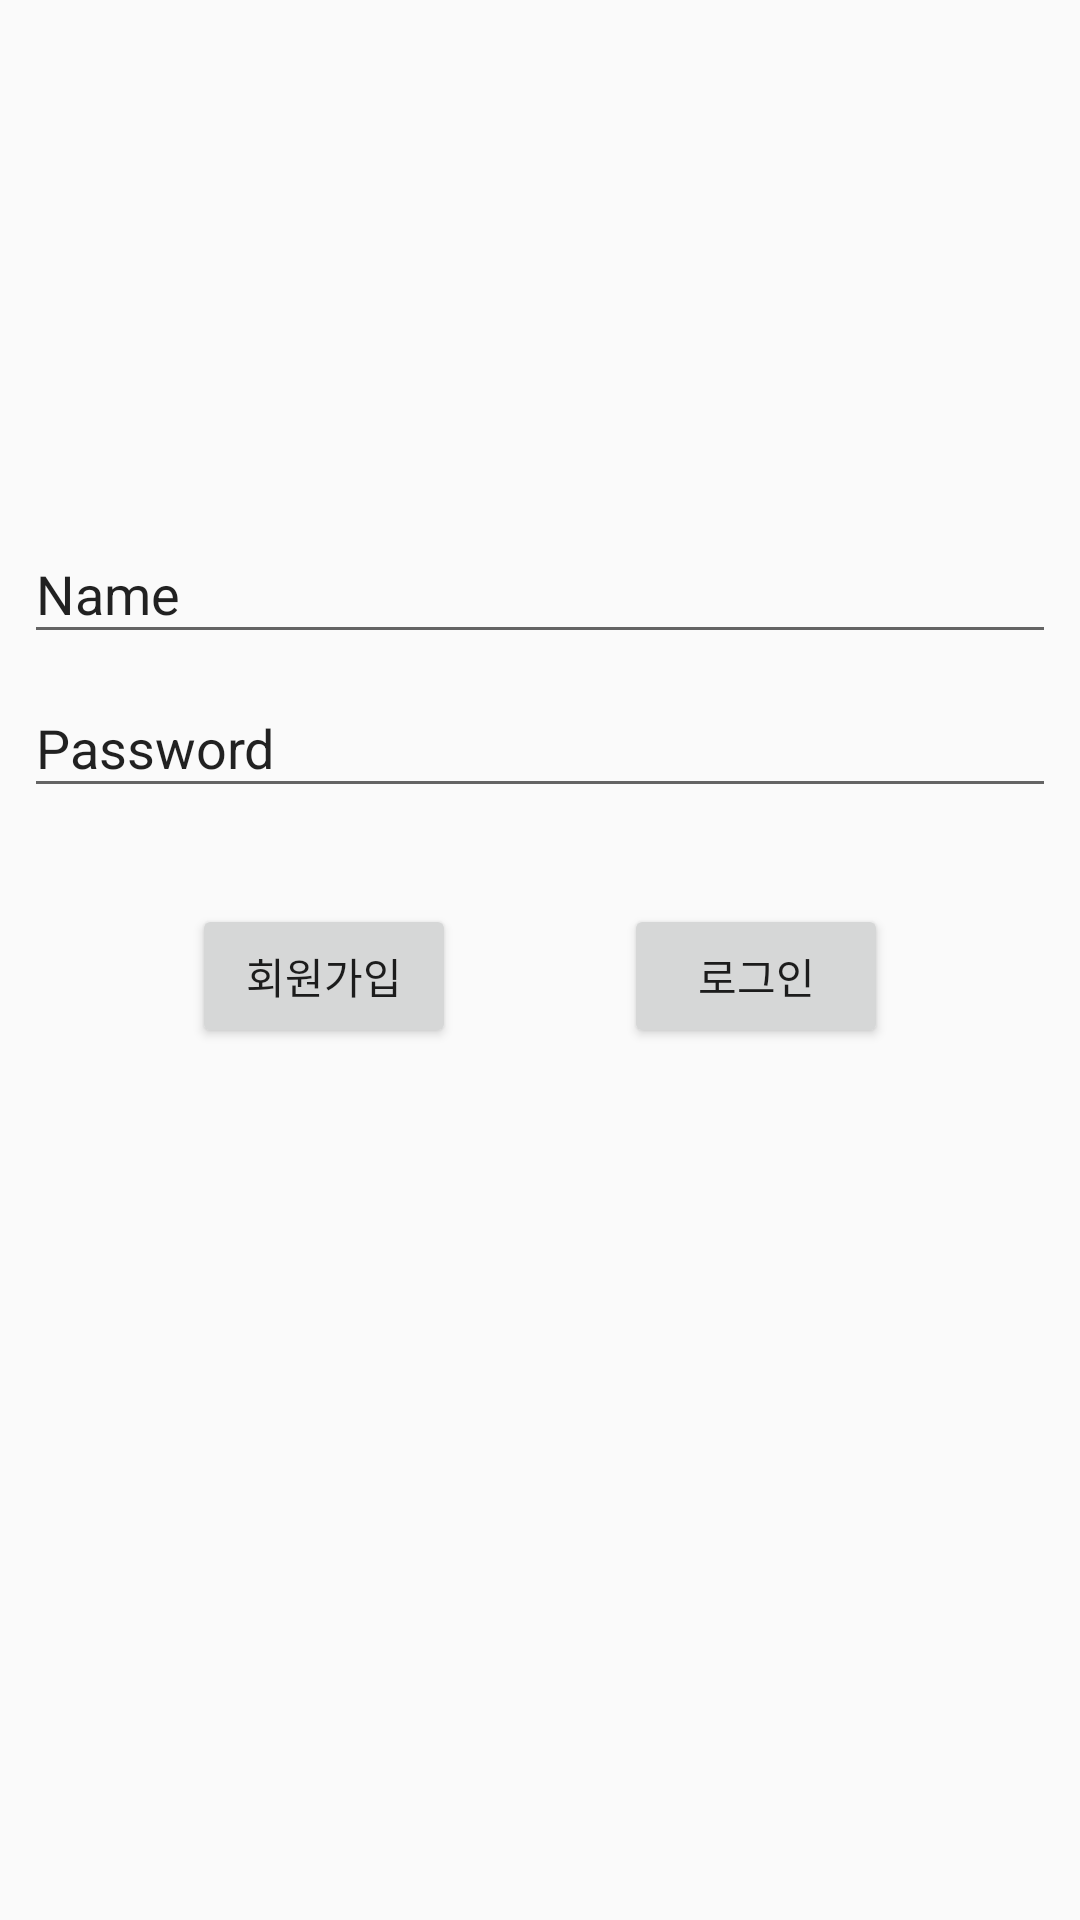

Write the Android layout XML for this screen, with the resource values it uses.
<!-- AndroidManifest.xml: application theme AppTheme -->
<!-- res/layout/activity_login.xml -->
<?xml version="1.0" encoding="utf-8"?>
<android.support.constraint.ConstraintLayout xmlns:android="http://schemas.android.com/apk/res/android"
    xmlns:app="http://schemas.android.com/apk/res-auto"
    xmlns:tools="http://schemas.android.com/tools"
    android:layout_width="match_parent"
    android:layout_height="match_parent"
    tools:context=".Activity.LoginActivity">

    <android.support.constraint.Guideline
        android:id="@+id/guideline2"
        android:layout_width="wrap_content"
        android:layout_height="wrap_content"
        android:orientation="horizontal"
        app:layout_constraintGuide_percent="0.2106703" />

    <ImageView
        android:id="@+id/imageLogo"
        android:layout_width="wrap_content"
        android:layout_height="wrap_content"
        android:layout_gravity="center"
        android:layout_marginStart="8dp"
        android:layout_marginLeft="8dp"
        android:layout_marginEnd="8dp"
        android:layout_marginRight="8dp"
        android:src="@drawable/ic_launcher_background"
        app:layout_constraintBottom_toTopOf="@+id/editTextID"
        app:layout_constraintEnd_toEndOf="parent"
        app:layout_constraintStart_toStartOf="parent"
        app:layout_constraintTop_toBottomOf="@id/guideline2" />

    <EditText
        android:id="@+id/editTextID"
        android:layout_width="0dp"
        android:layout_height="wrap_content"
        android:layout_marginStart="8dp"
        android:layout_marginLeft="8dp"
        android:layout_marginTop="40dp"
        android:layout_marginEnd="8dp"
        android:layout_marginRight="8dp"
        android:hint="아이디"
        android:text="Name"
        app:layout_constraintEnd_toEndOf="parent"
        app:layout_constraintStart_toStartOf="parent"
        app:layout_constraintTop_toBottomOf="@+id/imageLogo" />

    <EditText
        android:id="@+id/editTextPW"
        android:layout_width="match_parent"
        android:layout_height="wrap_content"
        android:layout_marginStart="8dp"
        android:layout_marginLeft="8dp"
        android:layout_marginTop="8dp"
        android:layout_marginEnd="8dp"
        android:layout_marginRight="8dp"
        android:hint="비밀번호"
        android:text="Password"
        app:layout_constraintEnd_toEndOf="parent"
        app:layout_constraintStart_toStartOf="parent"
        app:layout_constraintTop_toBottomOf="@+id/editTextID" />

    <Button
        android:id="@+id/btn_newuser"
        android:layout_width="wrap_content"
        android:layout_height="wrap_content"
        android:layout_marginTop="32dp"
        android:layout_marginStart="8dp"
        android:layout_marginLeft="8dp"
        android:text="회원가입"
        app:layout_constraintEnd_toStartOf="@+id/btn_login"
        app:layout_constraintStart_toStartOf="parent"
        app:layout_constraintTop_toBottomOf="@+id/editTextPW" />

    <Button
        android:id="@+id/btn_login"
        android:layout_width="wrap_content"
        android:layout_height="wrap_content"
        android:layout_marginTop="32dp"
        android:layout_marginEnd="8dp"
        android:layout_marginRight="8dp"
        android:text="로그인"
        app:layout_constraintEnd_toEndOf="parent"
        app:layout_constraintStart_toEndOf="@+id/btn_newuser"
        app:layout_constraintTop_toBottomOf="@+id/editTextPW" />


</android.support.constraint.ConstraintLayout>
<!-- resources referenced by this layout -->
<resources>
  <style name="AppTheme" parent="Theme.AppCompat.Light.DarkActionBar">
          
          <item name="colorPrimary">@color/colorPrimary</item>
          <item name="colorPrimaryDark">@color/colorPrimaryDark</item>
          <item name="colorAccent">@color/colorAccent</item>
      </style>
  <color name="colorPrimary">#3F51B5</color>
  <color name="colorPrimaryDark">#303F9F</color>
  <color name="colorAccent">#FF4081</color>
</resources>
